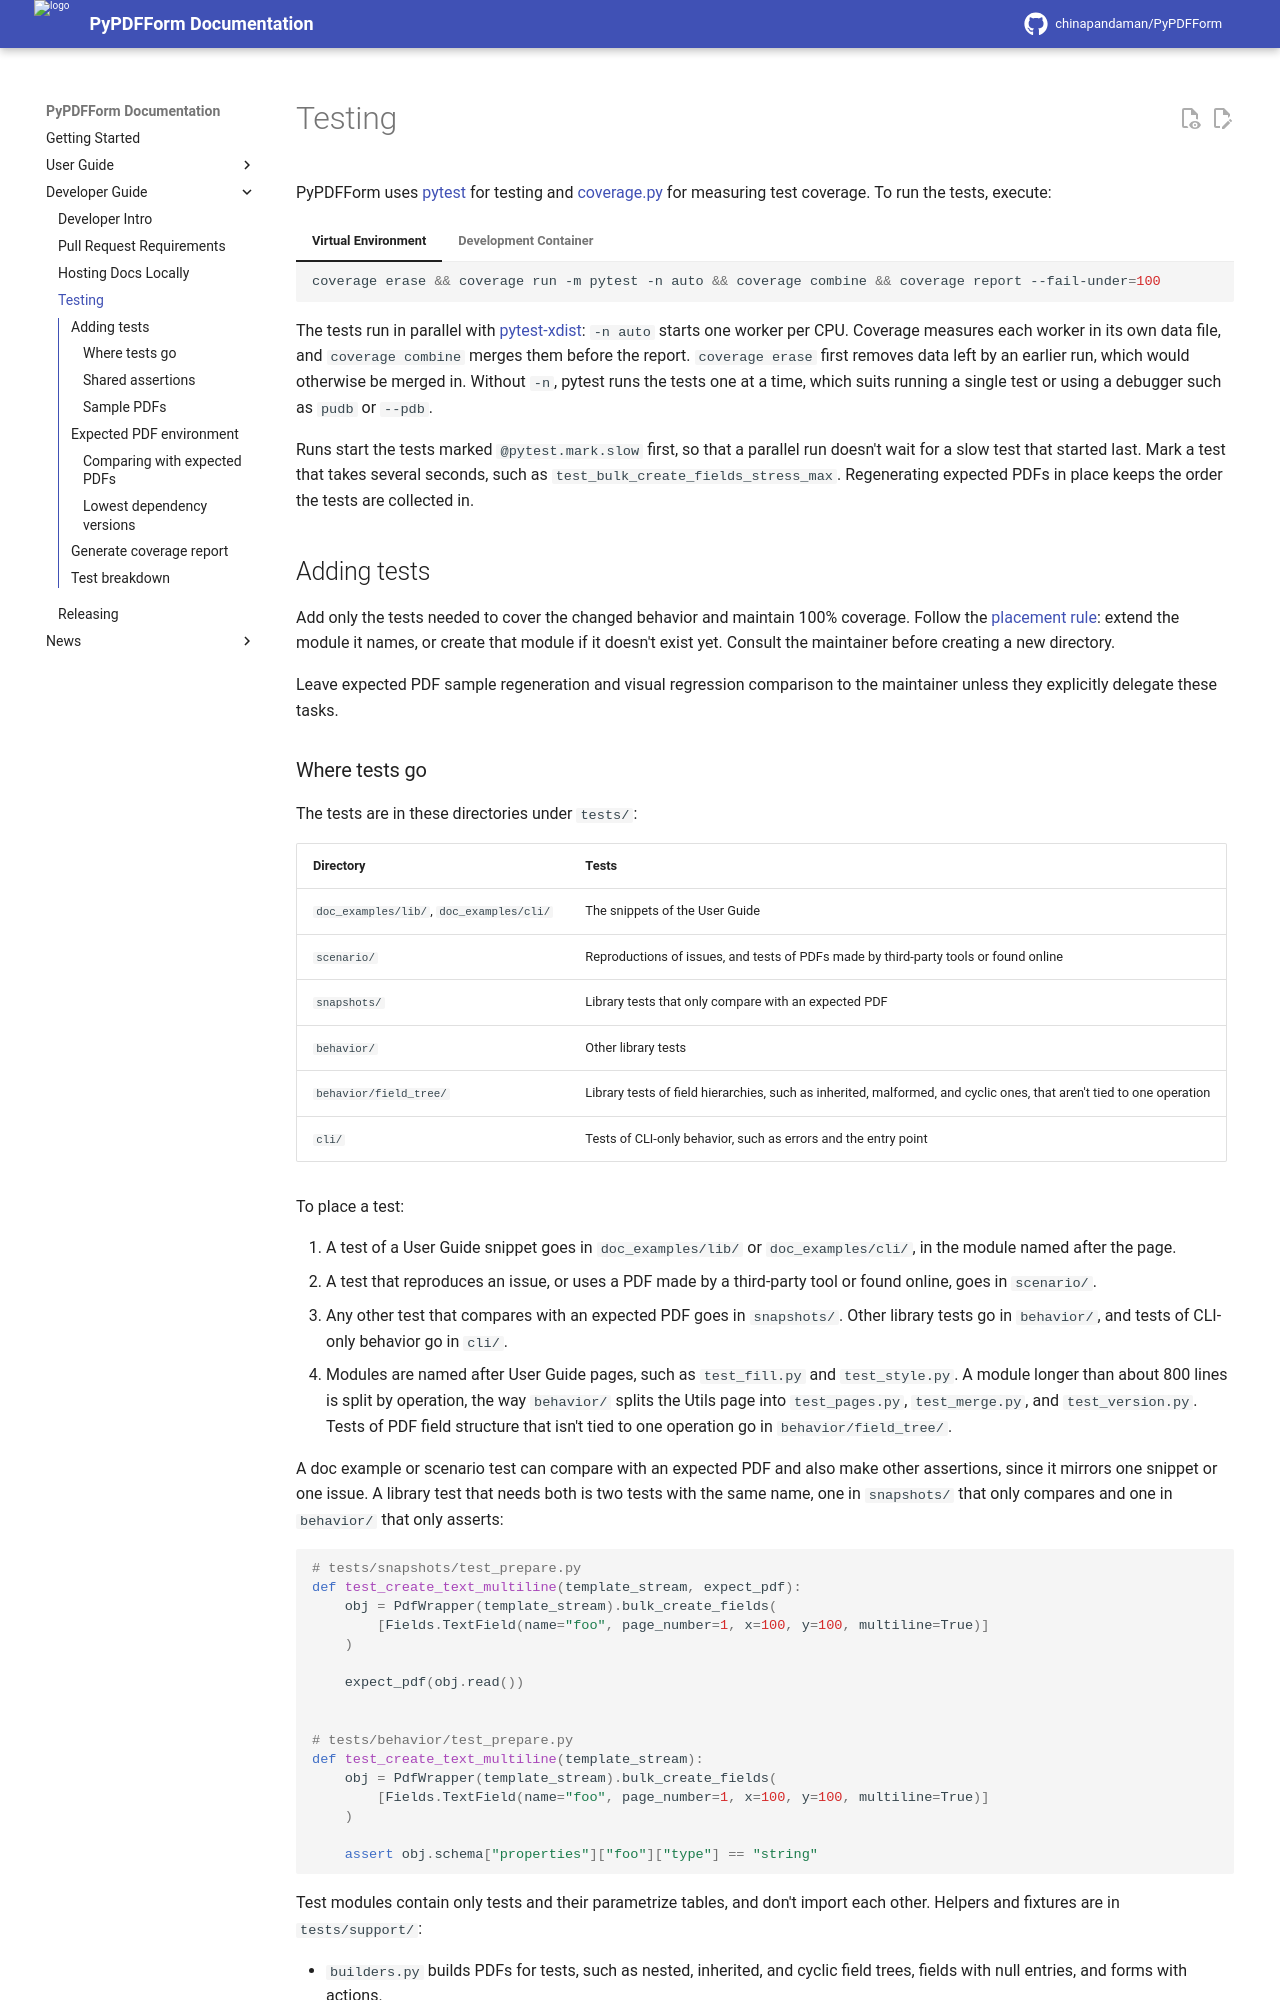

repository: chinapandaman/PyPDFForm · page: v6.4/dev_test/index.html · generator: mkdocs

# Testing

PyPDFForm uses [pytest](https://pytest.org/) for testing and [coverage.py](https://coverage.readthedocs.io/)
for measuring test coverage. To run the tests, execute:

=== "Virtual Environment"
    ```shell
    coverage erase && coverage run -m pytest -n auto && coverage combine && coverage report --fail-under=100
    ```
=== "Development Container"
    ```shell
    test
    ```

The tests run in parallel with [pytest-xdist](https://pytest-xdist.readthedocs.io/): `-n auto` starts one worker per CPU. Coverage measures each worker in its own data file, and `coverage combine` merges them before the report. `coverage erase` first removes data left by an earlier run, which would otherwise be merged in. Without `-n`, pytest runs the tests one at a time, which suits running a single test or using a debugger such as `pudb` or `--pdb`.

Runs start the tests marked `@pytest.mark.slow` first, so that a parallel run doesn't wait for a slow test that started last. Mark a test that takes several seconds, such as `test_bulk_create_fields_stress_max`. Regenerating expected PDFs in place keeps the order the tests are collected in.

## Adding tests

Add only the tests needed to cover the changed behavior and maintain 100% coverage. Follow the [placement rule](#where-tests-go): extend the module it names, or create that module if it doesn't exist yet. Consult the maintainer before creating a new directory.

Leave expected PDF sample regeneration and visual regression comparison to the maintainer unless they explicitly delegate these tasks.

### Where tests go

The tests are in these directories under `tests/`:

| Directory | Tests |
| --- | --- |
| `doc_examples/lib/`, `doc_examples/cli/` | The snippets of the User Guide |
| `scenario/` | Reproductions of issues, and tests of PDFs made by third-party tools or found online |
| `snapshots/` | Library tests that only compare with an expected PDF |
| `behavior/` | Other library tests |
| `behavior/field_tree/` | Library tests of field hierarchies, such as inherited, malformed, and cyclic ones, that aren't tied to one operation |
| `cli/` | Tests of CLI-only behavior, such as errors and the entry point |

To place a test:

1. A test of a User Guide snippet goes in `doc_examples/lib/` or `doc_examples/cli/`, in the module named after the page.
2. A test that reproduces an issue, or uses a PDF made by a third-party tool or found online, goes in `scenario/`.
3. Any other test that compares with an expected PDF goes in `snapshots/`. Other library tests go in `behavior/`, and tests of CLI-only behavior go in `cli/`.
4. Modules are named after User Guide pages, such as `test_fill.py` and `test_style.py`. A module longer than about 800 lines is split by operation, the way `behavior/` splits the Utils page into `test_pages.py`, `test_merge.py`, and `test_version.py`. Tests of PDF field structure that isn't tied to one operation go in `behavior/field_tree/`.

A doc example or scenario test can compare with an expected PDF and also make other assertions, since it mirrors one snippet or one issue. A library test that needs both is two tests with the same name, one in `snapshots/` that only compares and one in `behavior/` that only asserts:

```python
# tests/snapshots/test_prepare.py
def test_create_text_multiline(template_stream, expect_pdf):
    obj = PdfWrapper(template_stream).bulk_create_fields(
        [Fields.TextField(name="foo", page_number=1, x=100, y=100, multiline=True)]
    )

    expect_pdf(obj.read())


# tests/behavior/test_prepare.py
def test_create_text_multiline(template_stream):
    obj = PdfWrapper(template_stream).bulk_create_fields(
        [Fields.TextField(name="foo", page_number=1, x=100, y=100, multiline=True)]
    )

    assert obj.schema["properties"]["foo"]["type"] == "string"
```

Test modules contain only tests and their parametrize tables, and don't import each other. Helpers and fixtures are in `tests/support/`:

* `builders.py` builds PDFs for tests, such as nested, inherited, and cyclic field trees, fields with null entries, and forms with actions.
* `checks.py` reads and checks PDFs. It implements the [shared assertions](#shared-assertions).
* `samples.py` has the fixtures for [sample directories](#sample-pdfs), template streams, and fill data. `tests/conftest.py` loads it for every test.
* `snapshots.py` implements [`expect_pdf`](#comparing-with-expected-pdfs).
